Run: headless pygame with SDL's dummy video driver; simulated clock (each Clock.tick advances the game by its frame time, no real sleeping); random seed 0; keys injected as events and as key.get_pressed() state; mouse plan: one left click at the window centre at the start of phase 2, then a move to the lower-right quarter at the start of phase 3.
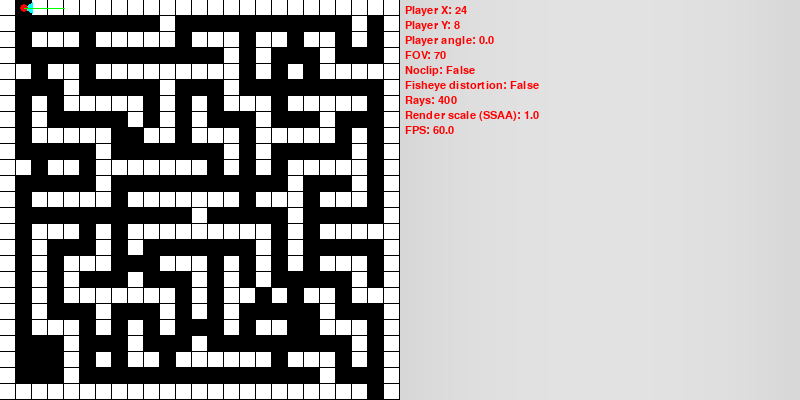
Frame 1 of 4 · flips 1–60 · no input
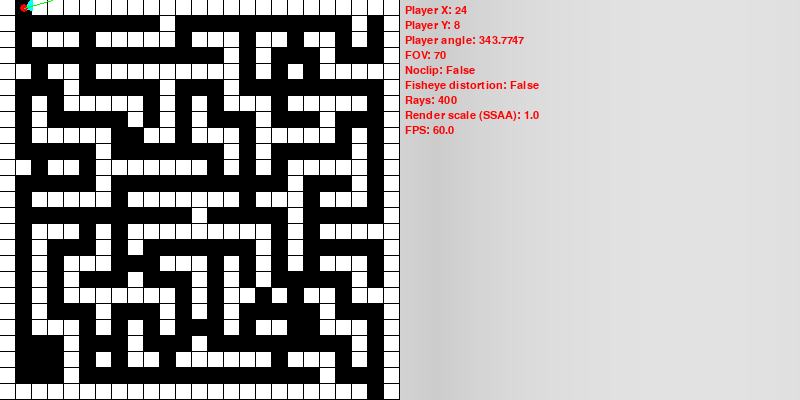
Frame 2 of 4 · flips 61–180 · clicked the window centre · tapped SPACE, RETURN · held RIGHT (→), D
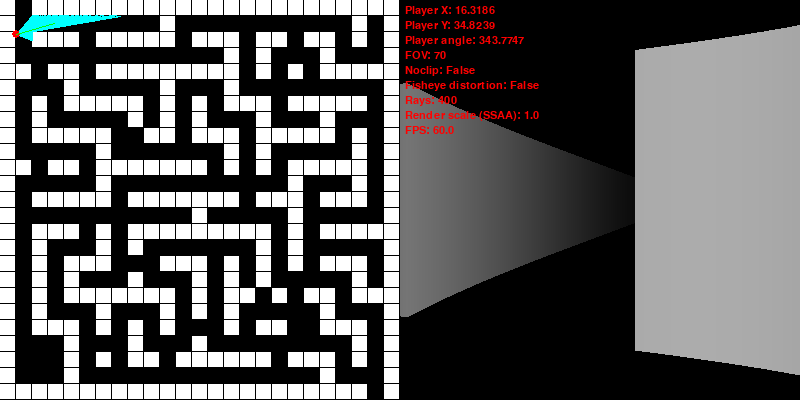
Frame 3 of 4 · flips 181–300 · moved the mouse to the lower-right quarter · held DOWN (↓), S
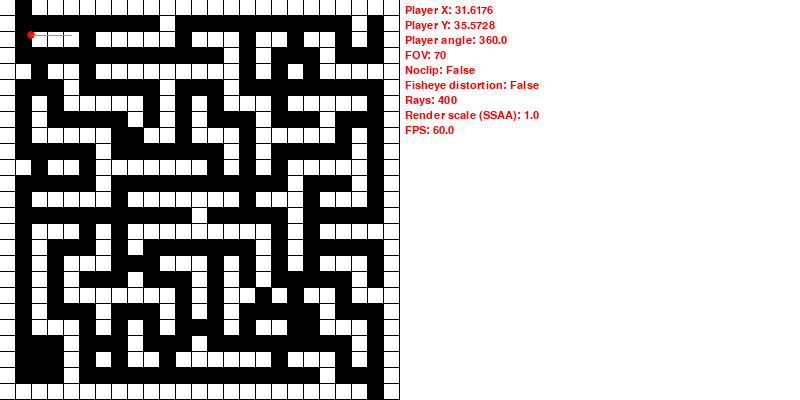
Frame 4 of 4 · flips 301–420 · held LEFT (←), A, UP (↑), W

The pygame program that drew these frames:

import math
import pygame
import random

# 2.5d maze runner
# made by las-r on github
# v1.4

# init
pygame.init()
clk = pygame.time.Clock()
font = pygame.font.Font(None, 16)

# settings
WIDTH, HEIGHT = 800, 400
HW, HH = WIDTH // 2, HEIGHT // 2
MSIZE = 25
MJANK = 10
TSIZE = (WIDTH // 2) // MSIZE
MXDEPTH = 200
FALLOFF = 0.5

# colors
BGCOL = (0, 0, 0)
MZCOL = (255, 255, 255)
PLRCOL = (255, 0, 0)
LNCOL = (0, 255, 0)
RYCOL = (0, 255, 255)
TXCOL = (255, 0, 0)

# other constants
DIRS = [(-2, 0), (2, 0), (0, -2), (0, 2)]

# setup function
def setup():
    global px, py, pang, rspd, mspd, maze
    
    # player settings
    px = TSIZE + (TSIZE // 2)
    py = TSIZE // 2
    pang = 0.0
    rspd = 0.05
    mspd = 0.05 * TSIZE
    
    # maze generation
    maze = [[1 for _ in range(MSIZE)] for _ in range(MSIZE)]
    maze[0][1] = 0
    maze[-1][-2] = 0
    stk = []
    sy, sx = random.randrange(1, MSIZE, 2), random.randrange(1, MSIZE, 2)
    maze[sy][sx] = 0
    stk.append((sy, sx))
    while stk:
        y, x = stk[-1]
        random.shuffle(DIRS)
        moved = False
        for dy, dx in DIRS:
            ny, nx = y + dy, x + dx
            if 0 < ny < MSIZE - 1 and 0 < nx < MSIZE - 1 and maze[ny][nx] == 1:
                maze[y + dy // 2][x + dx // 2] = 0
                maze[ny][nx] = 0
                stk.append((ny, nx))
                moved = True
                break
        if not moved:
            stk.pop()
    for y in range(MSIZE):
        for x in range(MSIZE):
            if maze[y][x] and x not in (0, MSIZE - 1) and y not in (0, MSIZE - 1):
                if random.randint(1, MSIZE) < MSIZE * (MJANK / 100):
                    maze[y][x] = 0

# display
scr = pygame.display.set_mode((WIDTH, HEIGHT))
pygame.display.set_caption("2.5D Maze Runner")

# setup
setup()

# other variables
text = True
noclip = False
fisheye = False
rays = WIDTH // 2
fovd = 70
fov = (fovd * math.pi) / 180
hfov = fov / 2
step = fov / rays
rscale = 1.0

# main loop
run = True
while run:
    # events
    for e in pygame.event.get():
        # quit event
        if e.type == pygame.QUIT:
            run = False
        
        # key events
        if e.type == pygame.KEYDOWN:
            if e.key == pygame.K_r:
                setup()
            elif e.key == pygame.K_f:
                pang += math.pi
            elif e.key == pygame.K_t:
                text = not text
            elif e.key == pygame.K_1:
                noclip = not noclip
            elif e.key == pygame.K_2:
                fisheye = not fisheye
            elif e.key == pygame.K_EQUALS:
                rscale = max(0, round(rscale + 0.1, 1))
            elif e.key == pygame.K_MINUS:
                rscale = max(0, round(rscale - 0.1, 1))
                
        # mouse events
        if e.type == pygame.MOUSEBUTTONDOWN:
            if e.button == 4:
                fovd += 1
            elif e.button == 5:
                fovd -= 1
            fov = (fovd * math.pi) / 180
            hfov = fov / 2
            step = fov / rays
            
    # player movement
    keys = pygame.key.get_pressed()
    if keys[pygame.K_a] or keys[pygame.K_LEFT]:
        pang = (pang - rspd) % (2 * math.pi)
    if keys[pygame.K_d] or keys[pygame.K_RIGHT]:
        pang = (pang + rspd) % (2 * math.pi)
    if keys[pygame.K_w] or keys[pygame.K_UP]:
        dx = math.cos(pang) * mspd
        dy = math.sin(pang) * mspd
        nx = px + dx
        if not maze[int(py / TSIZE)][int(nx / TSIZE)] or noclip:
            px = nx
        ny = py + dy
        if not maze[int(ny / TSIZE)][int(px / TSIZE)] or noclip:
            py = ny
    if keys[pygame.K_s] or keys[pygame.K_DOWN]:
        dx = -math.cos(pang) * mspd
        dy = -math.sin(pang) * mspd
        nx = px + dx
        if not maze[int(py / TSIZE)][int(nx / TSIZE)] or noclip:
            px = nx
        ny = py + dy
        if not maze[int(ny / TSIZE)][int(px / TSIZE)] or noclip:
            py = ny
    px = max(TSIZE, min((MSIZE - 1) * TSIZE, px))
    py = max(0, min((MSIZE - 1) * TSIZE, py))
        
    # rays changing
    if keys[pygame.K_COMMA]:
        rays = max(1, min(HW, rays - 1))
        step = fov / rays
    if keys[pygame.K_PERIOD]:
        rays = max(1, min(HW, rays + 1))
        step = fov / rays
    
    # draw maze
    scr.fill(BGCOL)
    for y in range(MSIZE):
        for x in range(MSIZE):
            if maze[y][x]:
                pygame.draw.rect(scr, MZCOL, (x * TSIZE, y * TSIZE, TSIZE - 1, TSIZE - 1))
                
    # scaled render surface
    rsurf = pygame.Surface((HW * rscale, HEIGHT * rscale))
    rsurf.fill(BGCOL)
    sang = pang - hfov
    
    # draw rays
    for ray in range(rays):
        cosr = math.cos(sang)
        sinr = math.sin(sang)
        deltax = abs(1 / cosr) if cosr != 0 else 1e30
        deltay = abs(1 / sinr) if sinr != 0 else 1e30
        mapx = int(px / TSIZE)
        mapy = int(py / TSIZE)
        if cosr < 0:
            stepx = -1
            sidedistx = (px / TSIZE - mapx) * deltax
        else:
            stepx = 1
            sidedistx = (mapx + 1.0 - px / TSIZE) * deltax
        if sinr < 0:
            stepy = -1
            sidedisty = (py / TSIZE - mapy) * deltay
        else:
            stepy = 1
            sidedisty = (mapy + 1.0 - py / TSIZE) * deltay
        hit = 0
        side = 0
        while hit == 0:
            if sidedistx < sidedisty:
                sidedistx += deltax
                mapx += stepx
                side = 0
            else:
                sidedisty += deltay
                mapy += stepy
                side = 1
            if 0 <= mapx < MSIZE and 0 <= mapy < MSIZE:
                if maze[mapy][mapx] > 0:
                    hit = 1
            else:
                break
        if side == 0:
            perpdist = (sidedistx - deltax)
        else:
            perpdist = (sidedisty - deltay)
        dist = perpdist * TSIZE
        tx = px + cosr * dist
        ty = py + sinr * dist
        pygame.draw.line(scr, RYCOL, (px, py), (tx, ty))
        if fisheye:
            correctdist = dist
        else:
            correctdist = dist * math.cos(sang - pang)
        wallh = (TSIZE * 300) / (correctdist + 0.1) * rscale
        brightness = 1 / (1 + (perpdist * perpdist * FALLOFF))
        color = (MZCOL[0] * brightness, MZCOL[1] * brightness, MZCOL[2] * brightness)
        pygame.draw.rect(rsurf, color, ( #type:ignore
            (ray * (HW / rays)) * rscale,
            (HEIGHT * rscale) // 2 - wallh // 2,
            (HW / rays) * rscale + 1,
            wallh
        ))
        sang += step
    
    # blit scaled render
    srend = pygame.transform.smoothscale(rsurf, (HW, HEIGHT))
    scr.blit(srend, (HW, 0))
    
    # draw player
    pygame.draw.circle(scr, PLRCOL, (int(px), int(py)), TSIZE // 2 - 4)
    pygame.draw.line(scr, LNCOL, (px, py), (px + math.cos(pang) * 40, py + math.sin(pang) * 40))
    
    # text
    if text:
        scr.blit(font.render(f"Player X: {round(px, 4)}", True, TXCOL), (HW + 5, 5))
        scr.blit(font.render(f"Player Y: {round(py, 4)}", True, TXCOL), (HW + 5, 20))
        scr.blit(font.render(f"Player angle: {round(pang * 180 / math.pi, 4)}", True, TXCOL), (HW + 5, 35))
        scr.blit(font.render(f"FOV: {fovd}", True, TXCOL), (HW + 5, 50))
        scr.blit(font.render(f"Noclip: {noclip}", True, TXCOL), (HW + 5, 65))
        scr.blit(font.render(f"Fisheye distortion: {fisheye}", True, TXCOL), (HW + 5, 80))
        scr.blit(font.render(f"Rays: {rays}", True, TXCOL), (HW + 5, 95))
        scr.blit(font.render(f"Render scale (SSAA): {rscale}", True, TXCOL), (HW + 5, 110))
        scr.blit(font.render(f"FPS: {clk.get_fps()}", True, TXCOL), (HW + 5, 125))
    
    # frame rate
    pygame.display.flip()
    clk.tick(60)
            
# quit
pygame.quit()
